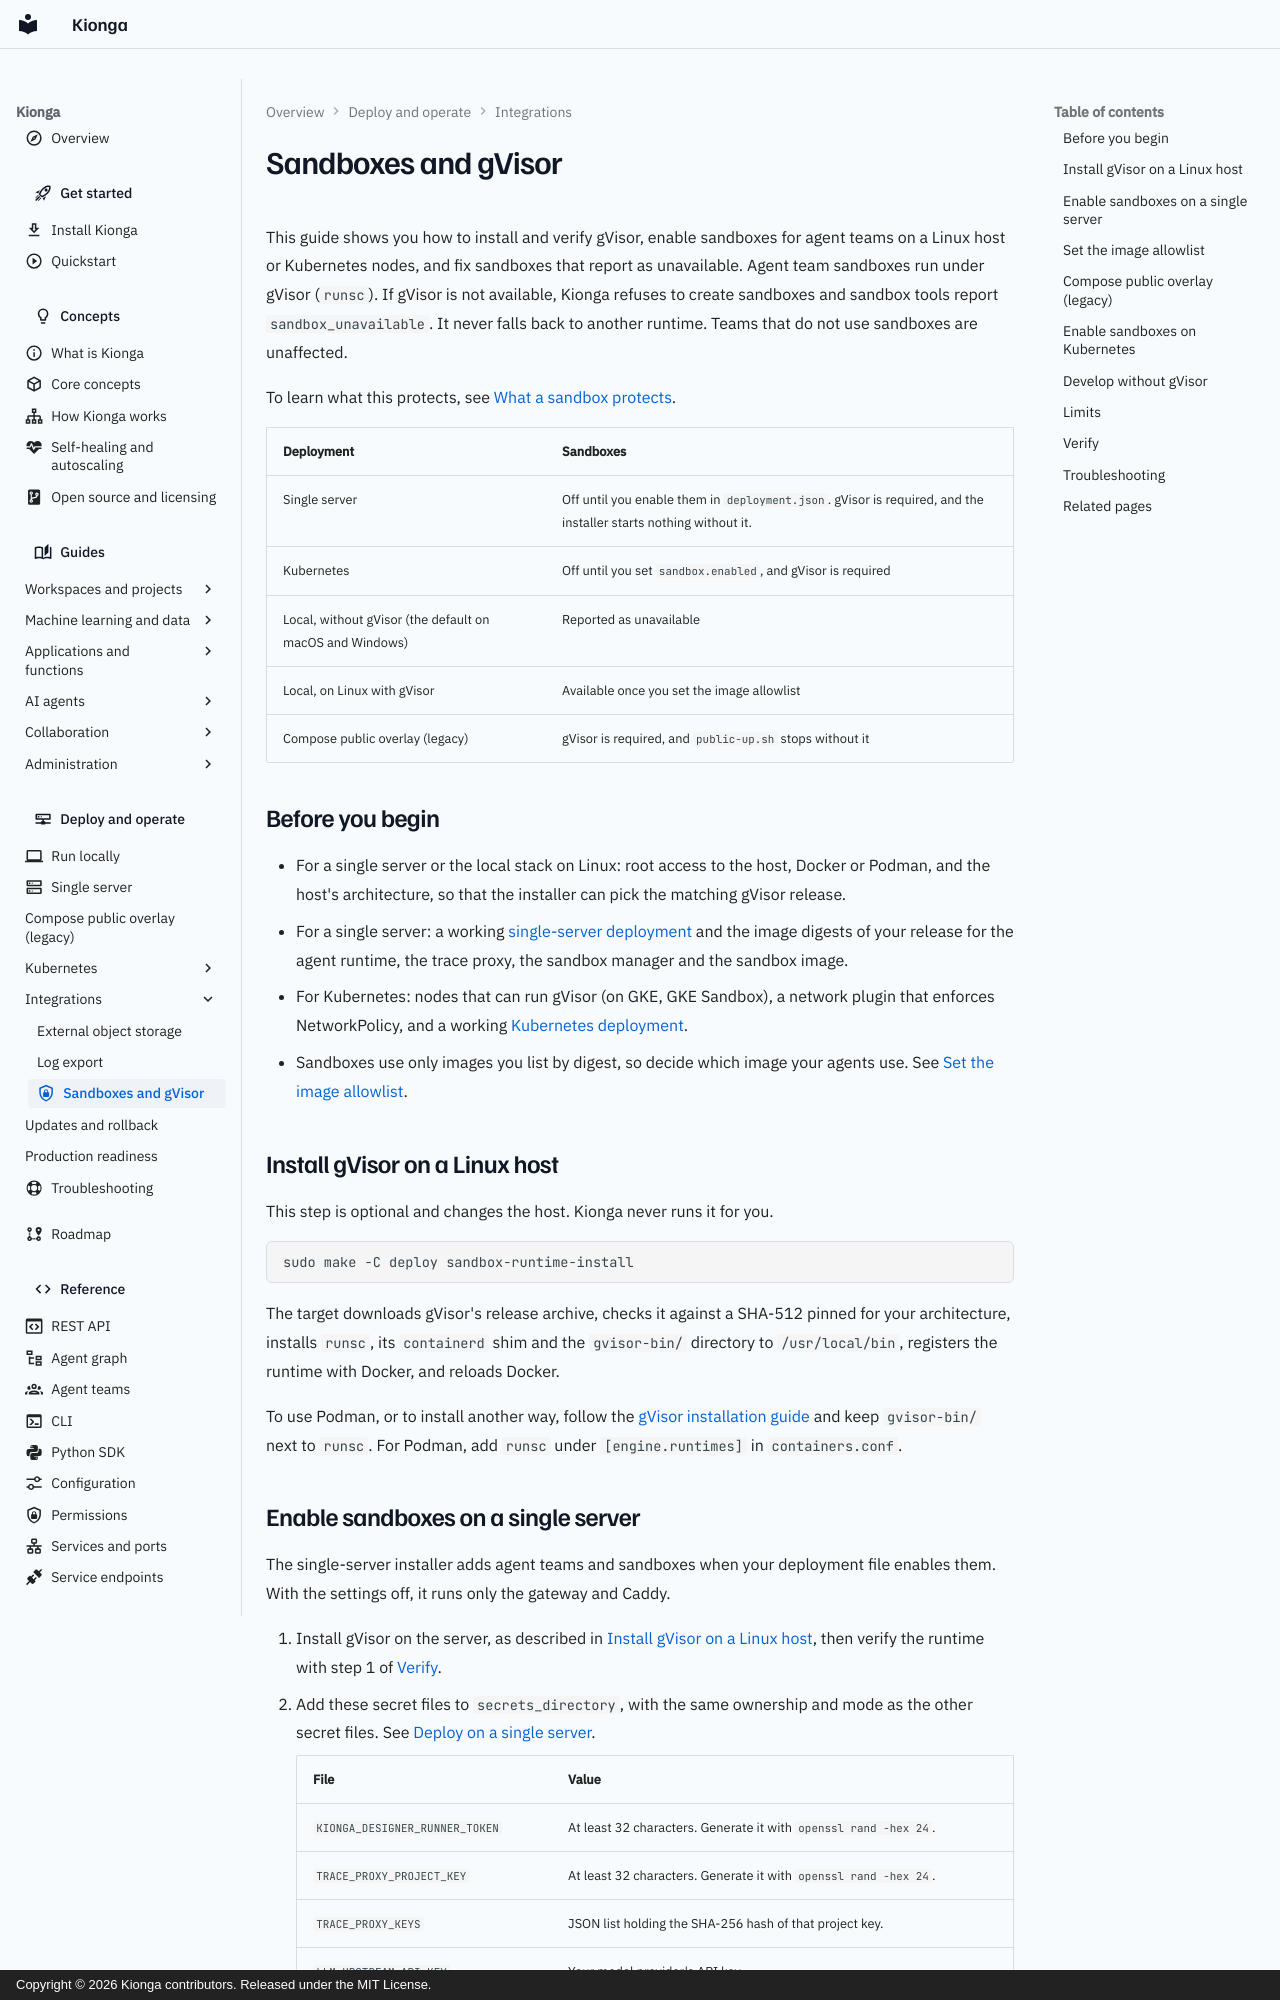

repository: kiongahq/docs · page: operations/sandboxes/index.html · generator: mkdocs · copyright: Copyright © 2026 Kionga contributors. Released under the MIT License.

---
icon: material/shield-lock-outline
description: Install and verify gVisor for agent team sandboxes on a Linux host or Kubernetes nodes, configure the image allowlist, and fix sandboxes that report as unavailable.
---

# Sandboxes and gVisor

This guide shows you how to install and verify gVisor, enable sandboxes for agent
teams on a Linux host or Kubernetes nodes, and fix sandboxes that report as
unavailable. Agent team sandboxes run under gVisor (`runsc`). If gVisor is not available, Kionga
refuses to create sandboxes and sandbox tools report `sandbox_unavailable`. It never
falls back to another runtime. Teams that do not use sandboxes are unaffected.

To learn what this protects, see
[What a sandbox protects](../guides/agent-teams.md#what-a-sandbox-protects).

| Deployment | Sandboxes |
| --- | --- |
| Single server | Off until you enable them in `deployment.json`. gVisor is required, and the installer starts nothing without it. |
| Kubernetes | Off until you set `sandbox.enabled`, and gVisor is required |
| Local, without gVisor (the default on macOS and Windows) | Reported as unavailable |
| Local, on Linux with gVisor | Available once you set the image allowlist |
| Compose public overlay (legacy) | gVisor is required, and `public-up.sh` stops without it |

## Before you begin

- For a single server or the local stack on Linux: root access to the host,
  Docker or Podman, and the host's architecture, so that the installer can pick
  the matching gVisor release.
- For a single server: a working [single-server deployment](public-vm.md) and the
  image digests of your release for the agent runtime, the trace proxy, the sandbox
  manager and the sandbox image.
- For Kubernetes: nodes that can run gVisor (on GKE, GKE Sandbox), a network
  plugin that enforces NetworkPolicy, and a working
  [Kubernetes deployment](managed-kubernetes.md).
- Sandboxes use only images you list by digest, so decide which image your agents
  use. See [Set the image allowlist](#set-the-image-allowlist).

## Install gVisor on a Linux host

This step is optional and changes the host. Kionga never runs it for you.

```bash
sudo make -C deploy sandbox-runtime-install
```

The target downloads gVisor's release archive, checks it against a SHA-512 pinned for
your architecture, installs `runsc`, its `containerd` shim and the `gvisor-bin/` directory
to `/usr/local/bin`, registers the runtime with Docker, and reloads Docker.

To use Podman, or to install another way, follow the
[gVisor installation guide](https://gvisor.dev/docs/user_guide/install/) and keep
`gvisor-bin/` next to `runsc`. For Podman, add `runsc` under `[engine.runtimes]` in
`containers.conf`.
